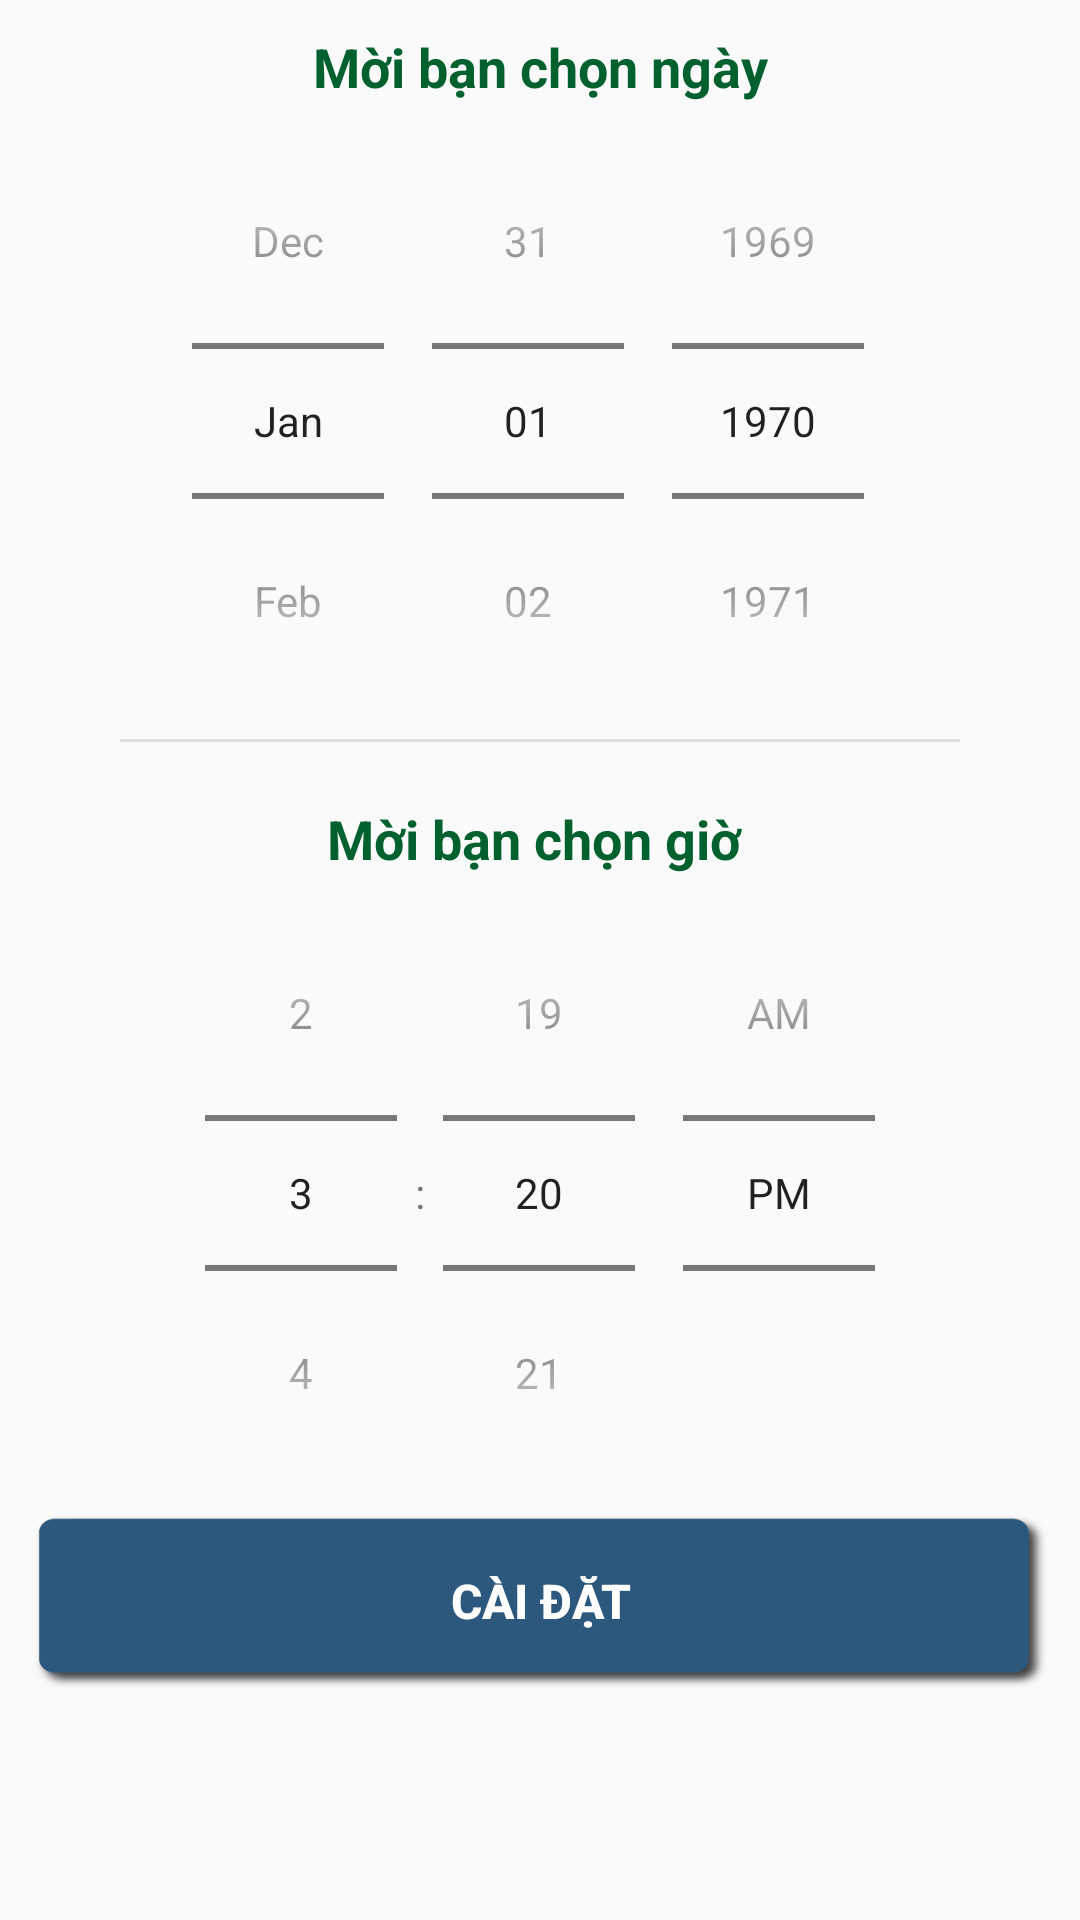

This screen was rendered from an Android layout file. Write that file and the resources it references.
<!-- AndroidManifest.xml: application theme AppTheme -->
<!-- res/layout/date_time_picker.xml -->
<?xml version="1.0" encoding="utf-8"?>
<LinearLayout
    xmlns:android="http://schemas.android.com/apk/res/android"
    android:orientation="vertical"
    android:layout_width="match_parent"
    android:padding="10dp"
    android:layout_height="match_parent">

    <ScrollView
        android:layout_width="match_parent"
        android:layout_height="wrap_content">

        <LinearLayout
            android:layout_width="match_parent"
            android:layout_height="wrap_content"
            android:orientation="vertical" >

            <TextView
                android:text="Mời bạn chọn ngày"
                android:layout_width="match_parent"
                android:layout_height="wrap_content"
                android:gravity="center"
                android:textSize="18sp"
                android:textColor="@color/color_text_dark"
                android:textStyle="bold"
                android:id="@+id/textView2" />

            <DatePicker
                android:id="@+id/datepicker"
                android:layout_width="match_parent"
                android:calendarViewShown="false"
                android:datePickerMode="spinner"
                android:minDate=""
                android:layout_height="wrap_content" />
            <View
                android:layout_width="match_parent"
                android:layout_height="1dp"
                android:layout_marginLeft="30dp"
                android:layout_marginRight="30dp"
                android:background="@color/grey"/>
            <TextView
                android:text="Mời bạn chọn giờ "
                android:layout_width="match_parent"
                android:layout_height="wrap_content"
                android:gravity="center"
                android:layout_marginTop="20dp"
                android:textSize="18sp"
                android:textColor="@color/color_text_dark"
                android:textStyle="bold" />


            <TimePicker
                android:id="@+id/timepicker"
                android:layout_width="match_parent"
                android:timePickerMode="spinner"
                android:layout_height="wrap_content" />

            <Button
                android:id="@+id/datetimeset"
                android:layout_width="match_parent"
                android:text="Cài đặt"
                android:textColor="@color/white"
                android:textSize="16sp"
                android:textStyle="bold"
                android:background="@drawable/click_confirm"
                android:layout_height="60dp" />
        </LinearLayout>
    </ScrollView>

</LinearLayout>
<!-- resources referenced by this layout -->
<resources>
  <color name="color_text_dark">#00612e</color>
  <color name="grey">#dedede</color>
  <color name="white">#ffffff</color>
  <!-- drawable click_confirm (drawable) -->
  <?xml version="1.0" encoding="utf-8"?>
  <selector xmlns:android="http://schemas.android.com/apk/res/android" >
      <item android:state_pressed="true"
          android:drawable="@mipmap/btn_confirm_select" /> 
      <item android:state_focused="true"
          android:drawable="@mipmap/btn_confirm_select" /> 
      <item android:drawable="@mipmap/btn_confirm" /> 
  </selector>
  <style name="AppTheme" parent="Theme.AppCompat.Light.NoActionBar">
          
          <item name="colorPrimary">@color/colorPrimary</item>
          <item name="colorPrimaryDark">@color/colorPrimaryDark</item>
          <item name="colorAccent">@color/colorAccent</item>
      </style>
  <color name="colorPrimary">#3F51B5</color>
  <color name="colorPrimaryDark">#303F9F</color>
  <color name="colorAccent">#FF4081</color>
</resources>
